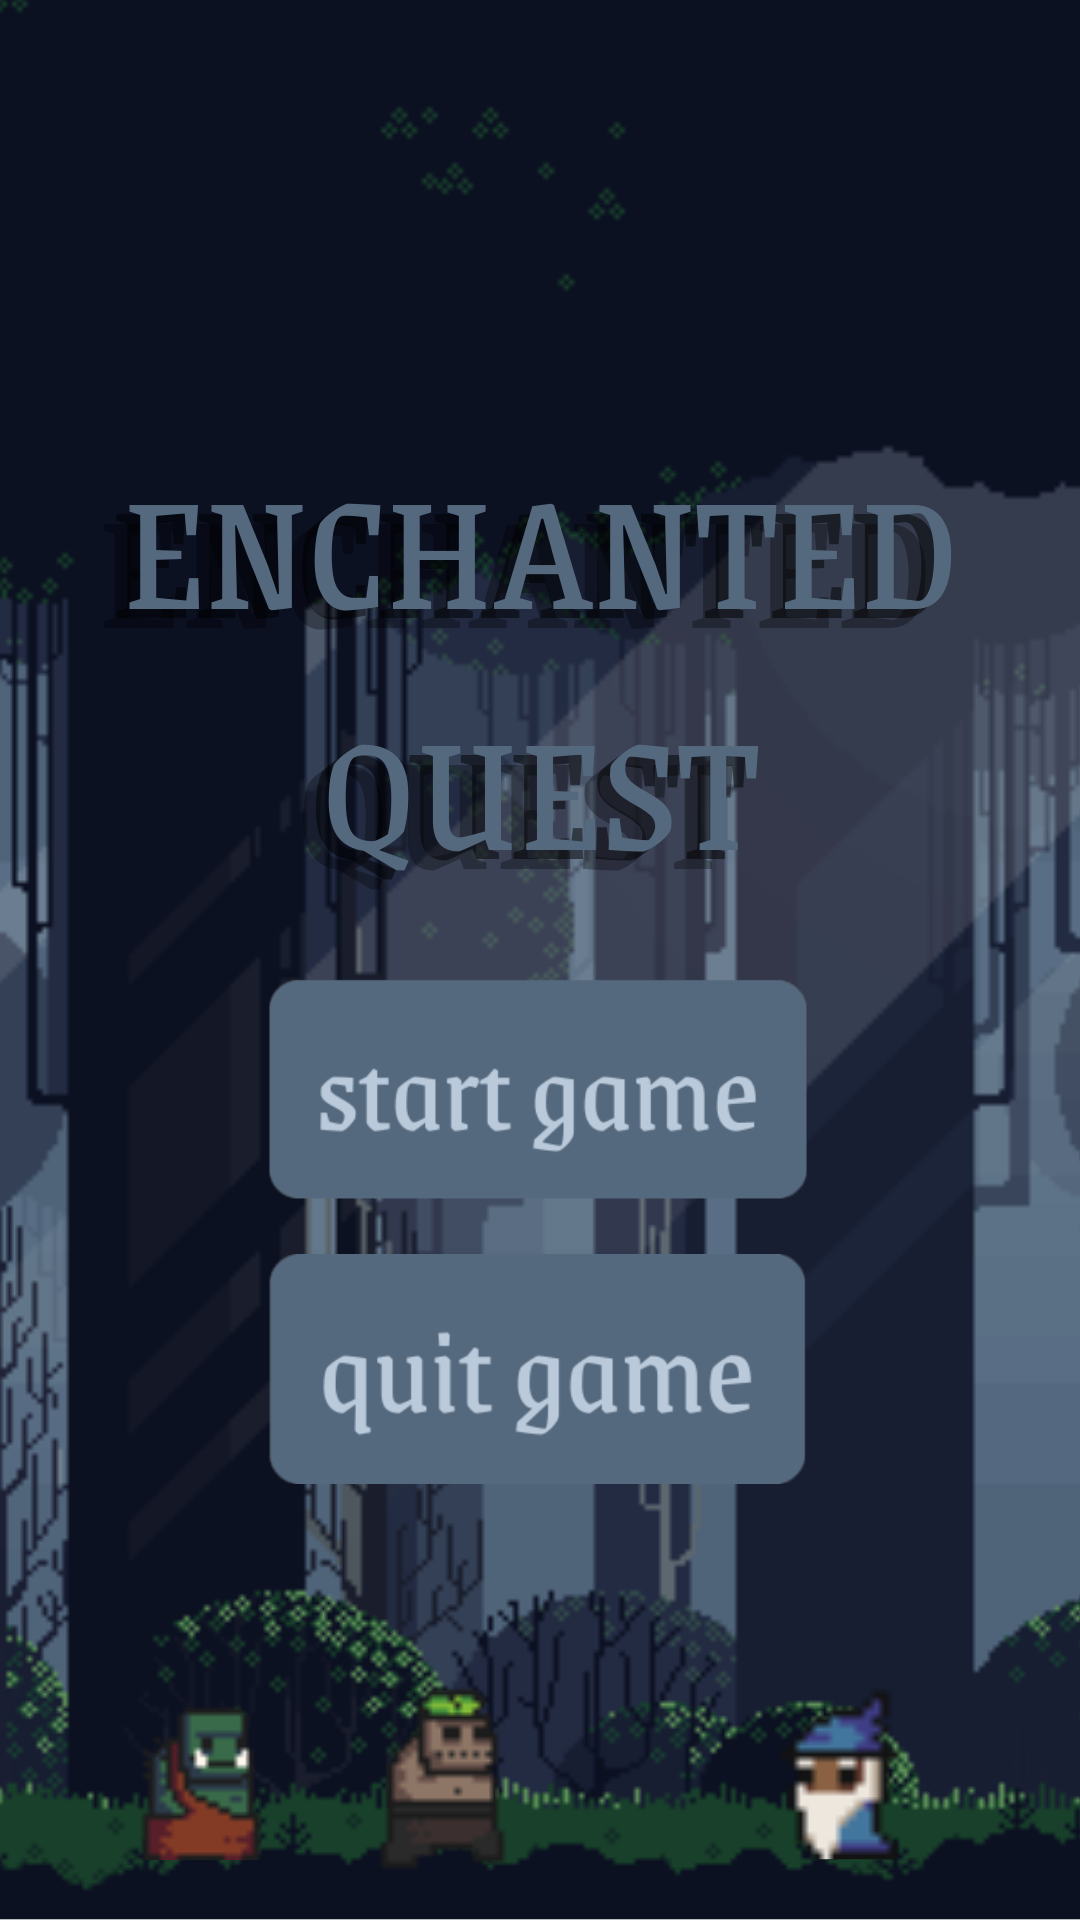

Layout XML and referenced resources for this Android screen:
<!-- AndroidManifest.xml: application theme Theme.DungeonCrawler -->
<!-- res/layout/activity_start.xml -->
<?xml version="1.0" encoding="utf-8"?>
<androidx.constraintlayout.widget.ConstraintLayout xmlns:android="http://schemas.android.com/apk/res/android"
    xmlns:app="http://schemas.android.com/apk/res-auto"
    xmlns:tools="http://schemas.android.com/tools"
    android:layout_width="match_parent"
    android:layout_height="match_parent"
    android:background="@drawable/welcome_screen"
    tools:context=".View.StartActivity">

    <ImageButton
        android:id="@+id/start_game_btn"
        android:layout_width="100dp"
        android:layout_height="70dp"
        android:background="@android:color/transparent"
        android:scaleType="fitCenter"
        android:scaleX="1.8"
        android:scaleY="1.8"
        app:layout_constraintBottom_toBottomOf="parent"
        app:layout_constraintEnd_toEndOf="parent"
        app:layout_constraintHorizontal_bias="0.498"
        app:layout_constraintStart_toStartOf="parent"
        app:layout_constraintTop_toTopOf="parent"
        app:layout_constraintVertical_bias="0.576"
        app:srcCompat="@drawable/start_game_btn" />

    <ImageButton
        android:id="@+id/quit_game_btn"
        android:layout_width="100dp"
        android:layout_height="70dp"
        android:background="@android:color/transparent"
        android:scaleType="fitCenter"
        android:scaleX="1.8"
        android:scaleY="1.8"
        app:layout_constraintBottom_toBottomOf="parent"
        app:layout_constraintEnd_toEndOf="parent"
        app:layout_constraintHorizontal_bias="0.498"
        app:layout_constraintStart_toStartOf="parent"
        app:layout_constraintTop_toTopOf="parent"
        app:layout_constraintVertical_bias="0.739"
        app:srcCompat="@drawable/quit_game_btn" />

</androidx.constraintlayout.widget.ConstraintLayout>
<!-- resources referenced by this layout -->
<resources>
  <!-- drawable quit_game_btn: png bitmap (drawable, 8548 bytes) -->
  <!-- drawable start_game_btn: png bitmap (drawable, 8054 bytes) -->
  <!-- drawable welcome_screen: png bitmap (drawable, 392926 bytes) -->
  <style name="Theme.DungeonCrawler" parent="Base.Theme.DungeonCrawler" />
  <style name="Base.Theme.DungeonCrawler" parent="Theme.Material3.DayNight.NoActionBar">
          
          
      </style>
</resources>
